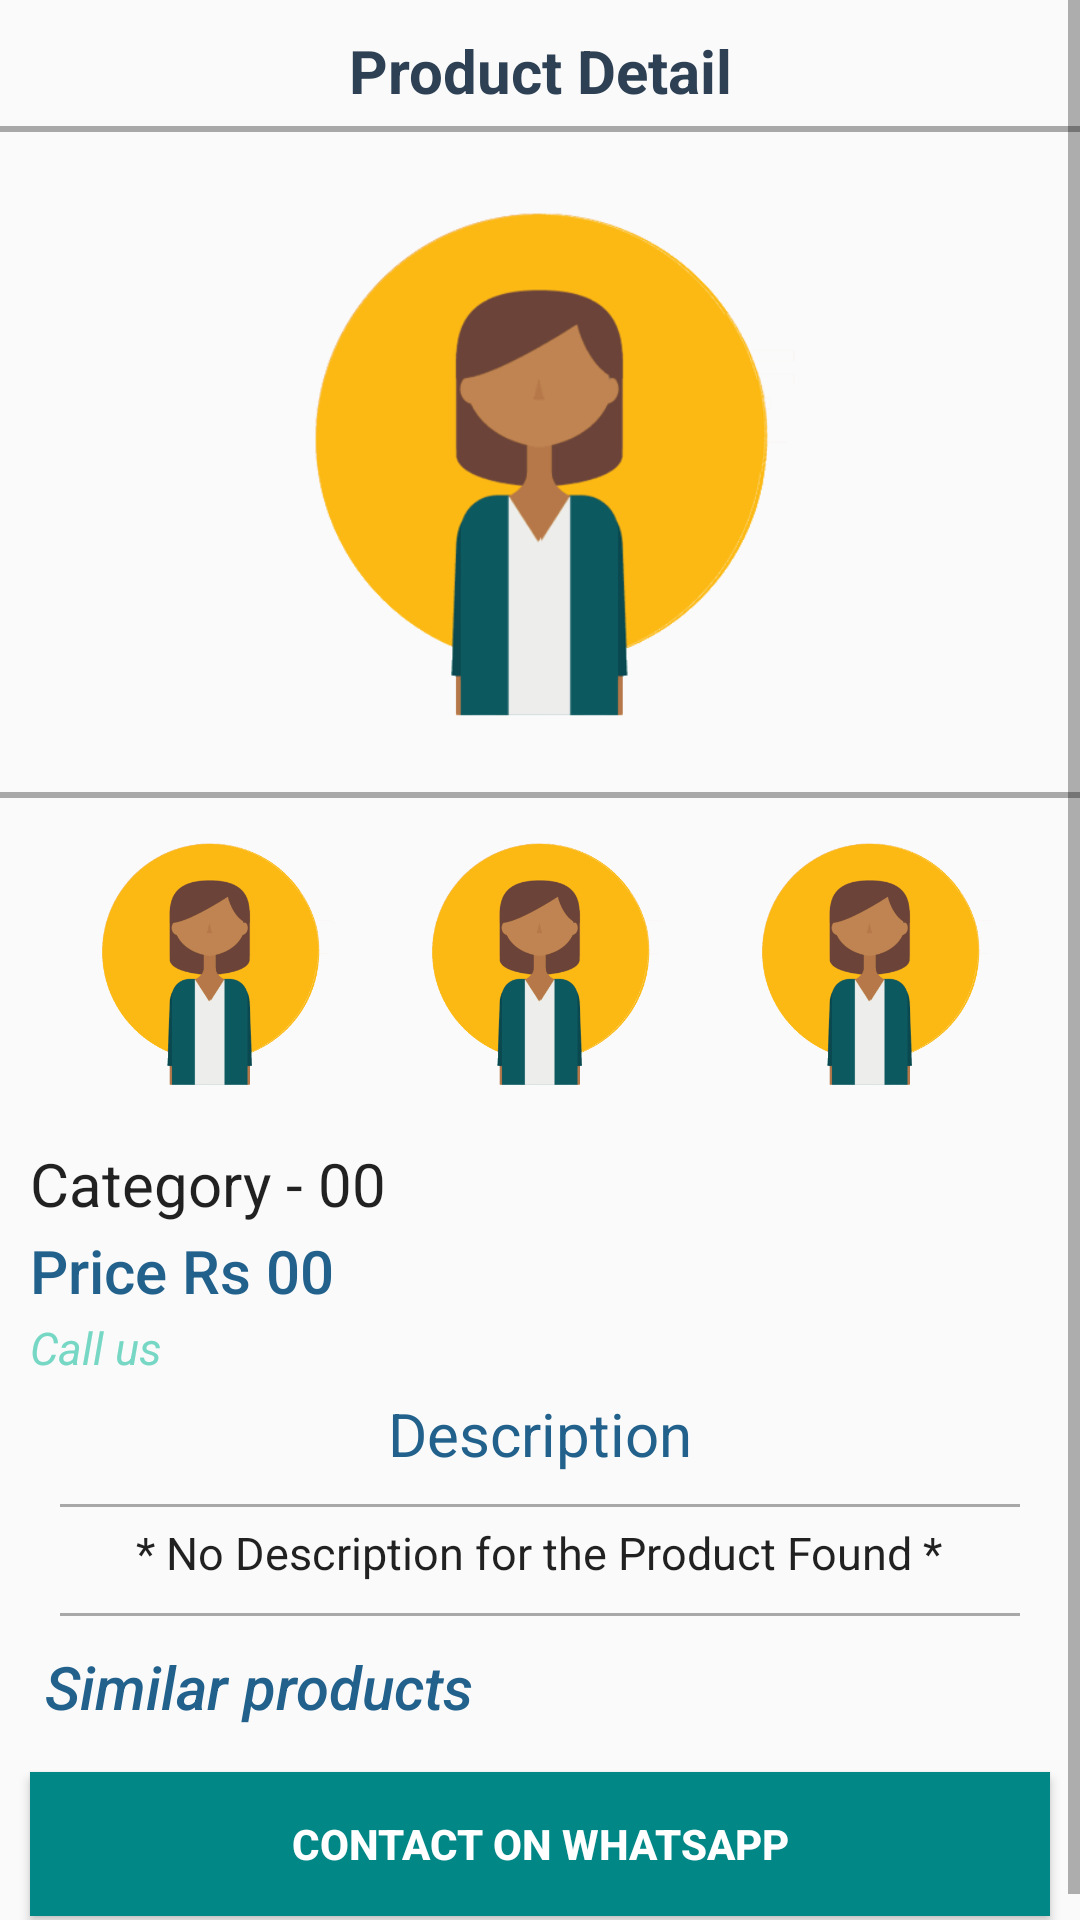

Write the Android layout XML for this screen, with the resource values it uses.
<!-- AndroidManifest.xml: application theme AppTheme -->
<!-- res/layout/activity_search2.xml -->
<?xml version="1.0" encoding="utf-8"?>
<RelativeLayout xmlns:android="http://schemas.android.com/apk/res/android"
xmlns:app="http://schemas.android.com/apk/res-auto"
xmlns:tools="http://schemas.android.com/tools"
android:layout_width="match_parent"
android:layout_height="match_parent"
android:fillViewport="true"
tools:context=".Search2">

    <ScrollView
        android:layout_width="match_parent"
        android:layout_height="match_parent"
        android:fillViewport="true">
<RelativeLayout
    android:layout_width="match_parent"
    android:layout_height="match_parent"
    android:layout_centerHorizontal="true">


    <TextView
        android:id="@+id/product_name"
        android:layout_width="wrap_content"
        android:layout_height="wrap_content"
        android:text="Product Detail"
        android:textSize="20dp"
        android:textStyle="bold"
        android:layout_marginTop="10dp"
        android:textAppearance="@style/TextAppearance.AppCompat.Light.Widget.PopupMenu.Large"
        android:layout_centerHorizontal="true"
        android:textAlignment="center"
        android:textColor="#2E4053"/>

    <View
        android:id="@+id/view1"
        android:layout_width="match_parent"
        android:layout_height="2dp"
        android:background="#A8A8A8"
        android:layout_centerVertical="true"
        android:layout_below="@id/product_name"
        android:layout_marginTop="5dp"/>


    <ImageView
        android:id="@+id/product_image"
        android:layout_width="wrap_content"
        android:layout_height="200dp"
        android:layout_below="@id/view1"
        android:layout_centerHorizontal="true"
        android:layout_margin="10dp"
        android:src="@drawable/customerimg"/>

    <View
        android:id="@+id/view2"
        android:layout_width="match_parent"
        android:layout_height="2dp"
        android:background="#A8A8A8"
        android:layout_below="@+id/product_image" />

    <ImageView
        android:id="@+id/product_imageimage1"
        android:layout_width="100dp"
        android:layout_height="100dp"
        android:src="@drawable/customerimg"
       android:layout_alignParentLeft="true"
        android:layout_marginLeft="20dp"
        android:layout_marginTop="5dp"
        android:layout_below="@id/view2"/>
    <ImageView
        android:id="@+id/product_imageimage2"
        android:layout_width="100dp"
        android:layout_height="100dp"
        android:src="@drawable/customerimg"
        android:layout_centerHorizontal="true"
        android:layout_marginTop="5dp"
        android:layout_below="@id/view2"/>
    <ImageView
        android:id="@+id/product_imageimage3"
        android:layout_width="100dp"
        android:layout_height="100dp"
        android:src="@drawable/customerimg"
        android:layout_marginRight="20dp"
        android:layout_alignParentRight="true"
        android:layout_marginTop="5dp"
        android:layout_below="@id/view2"/>

    <TextView
        android:id="@+id/txt_mrp"
        android:layout_width="wrap_content"
        android:layout_height="wrap_content"
        android:layout_below="@id/product_imageimage1"
        android:layout_alignParentLeft="true"
        android:layout_marginLeft="10dp"
        android:layout_marginTop="10dp"
        android:textSize="20dp"
        android:textAppearance="@style/TextAppearance.AppCompat.Subhead"
        android:text="Category -"/>

    <TextView
        android:id="@+id/product_mrp"
        android:layout_width="wrap_content"
        android:layout_height="wrap_content"
        android:layout_below="@id/product_imageimage1"
        android:layout_toRightOf="@id/txt_mrp"
        android:layout_marginLeft="5dp"
        android:layout_marginTop="10dp"
        android:textSize="20dp"
        android:textAppearance="@style/TextAppearance.AppCompat.Subhead"
        android:text="00"/>


    <TextView
        android:id="@+id/txt_ourmrp"
        android:layout_width="wrap_content"
        android:layout_height="wrap_content"
        android:layout_below="@id/txt_mrp"
        android:layout_alignParentLeft="true"
        android:layout_marginLeft="10dp"
        android:layout_marginTop="2dp"
        android:textSize="20dp"
        android:textAppearance="@style/TextAppearance.AppCompat.Widget.ActionMode.Title.Inverse"
        android:textColor="@color/colorPrimaryDark"
        android:text="Price Rs"/>

    <TextView
        android:id="@+id/product_ourmrp"
        android:layout_width="wrap_content"
        android:layout_height="wrap_content"
        android:layout_below="@id/txt_mrp"
        android:layout_toRightOf="@id/txt_ourmrp"
        android:layout_marginLeft="5dp"
        android:layout_marginTop="2dp"
        android:textSize="20dp"
        android:textColor="@color/colorPrimaryDark"
        android:textAppearance="@style/TextAppearance.AppCompat.Widget.ActionMode.Title.Inverse"
        android:text="00"/>

    <TextView
        android:id="@+id/txt_saving"
        android:layout_width="wrap_content"
        android:layout_height="wrap_content"
        android:layout_below="@id/txt_ourmrp"
        android:layout_alignParentLeft="true"
        android:layout_marginLeft="10dp"
        android:layout_marginTop="2dp"
        android:textSize="15dp"
        android:textStyle="italic"
        android:textColor="@color/colorAccent"
        android:text="Call us"/>

    <TextView
        android:id="@+id/product_saving"
        android:layout_width="wrap_content"
        android:layout_height="wrap_content"
        android:layout_below="@id/txt_ourmrp"
        android:layout_toRightOf="@id/txt_saving"
        android:layout_marginLeft="5dp"
        android:layout_marginTop="2dp"
        android:textSize="15dp"
        android:textColor="@color/colorAccent"
        android:textStyle="italic"
        android:autoLink="phone"
        android:linksClickable="true"/>


    <TextView
        android:id="@+id/txtdispription"
        android:layout_width="wrap_content"
        android:layout_height="wrap_content"
        android:layout_below="@id/txt_saving"
        android:layout_margin="5dp"
        android:text=" Description "
        android:textSize="20dp"
        android:layout_centerHorizontal="true"
        android:textAppearance="@style/TextAppearance.AppCompat.Subhead"
        android:textAlignment="center"
        android:textColor="@color/colorPrimaryDark"/>

    <TextView
        android:id="@+id/discription"
        android:layout_width="wrap_content"
        android:layout_height="wrap_content"
        android:layout_below="@id/view5"
        android:layout_centerHorizontal="true"
        android:layout_margin="5dp"
        android:textSize="15dp"
        android:scrollbars="vertical"
        android:textAppearance="@style/TextAppearance.AppCompat.Widget.PopupMenu.Small"
        android:text=" * No Description for the Product Found * "/>

    <View
        android:id="@+id/view5"
        android:layout_width="wrap_content"
        android:layout_height="1dp"
        android:layout_below="@id/txtdispription"
        android:background="#A8A8A8"
        android:layout_centerVertical="true"
        android:layout_marginLeft="20dp"
        android:layout_marginRight="20dp"
        android:layout_marginTop="5dp"/>

    <View
        android:id="@+id/view8"
        android:layout_width="wrap_content"
        android:layout_height="1dp"
        android:layout_below="@id/discription"
        android:background="#A8A8A8"
        android:layout_centerVertical="true"
        android:layout_marginLeft="20dp"
        android:layout_marginRight="20dp"
        android:layout_marginTop="5dp"/>

    <Button
        android:id="@+id/whatsapp_addtocart"
        android:layout_width="match_parent"
        android:layout_height="wrap_content"
        android:text=" Contact on WhatsApp "
        android:background="@color/design_default_color_secondary_variant"
        android:textColor="@color/design_default_color_background"
        android:gravity="center"
        android:layout_margin="10dp"
        android:layout_below="@+id/recylcerView5"
        android:textStyle="bold"/>

    <TextView
        android:id="@+id/txtsimilar"
        android:layout_width="wrap_content"
        android:layout_height="wrap_content"
        android:text=" Similar products "
        android:textSize="20dp"
        android:gravity="left"
        android:layout_below="@id/view8"
        android:layout_marginTop="10dp"
        android:layout_marginLeft="10dp"
        android:textStyle="italic"
        android:textAppearance="@style/TextAppearance.AppCompat.SearchResult.Title"
        android:textColor="@color/colorPrimaryDark"/>

    <androidx.recyclerview.widget.RecyclerView
        android:id="@+id/recylcerView5"
        android:layout_marginTop="5dp"
        android:layout_width="match_parent"
        android:layout_height="wrap_content"
       android:layout_below="@+id/txtsimilar"
        android:layout_marginLeft="5dp"
        android:layout_marginRight="5dp"
        android:scrollbars = "horizontal" />

</RelativeLayout>
    </ScrollView>
</RelativeLayout>
<!-- resources referenced by this layout -->
<resources>
  <color name="colorAccent">#76D7C4</color>
  <color name="colorPrimaryDark">#21618C</color>
  <!-- drawable customerimg: png bitmap (drawable-v24, 37328 bytes) -->
  <style name="AppTheme" parent="Theme.AppCompat.Light.DarkActionBar">
          
          <item name="colorPrimary">@color/colorPrimary</item>
          <item name="colorPrimaryDark">@color/colorPrimaryDark</item>
          <item name="colorAccent">@color/colorAccent</item>
      </style>
  <color name="colorPrimary">#3498DB</color>
</resources>
